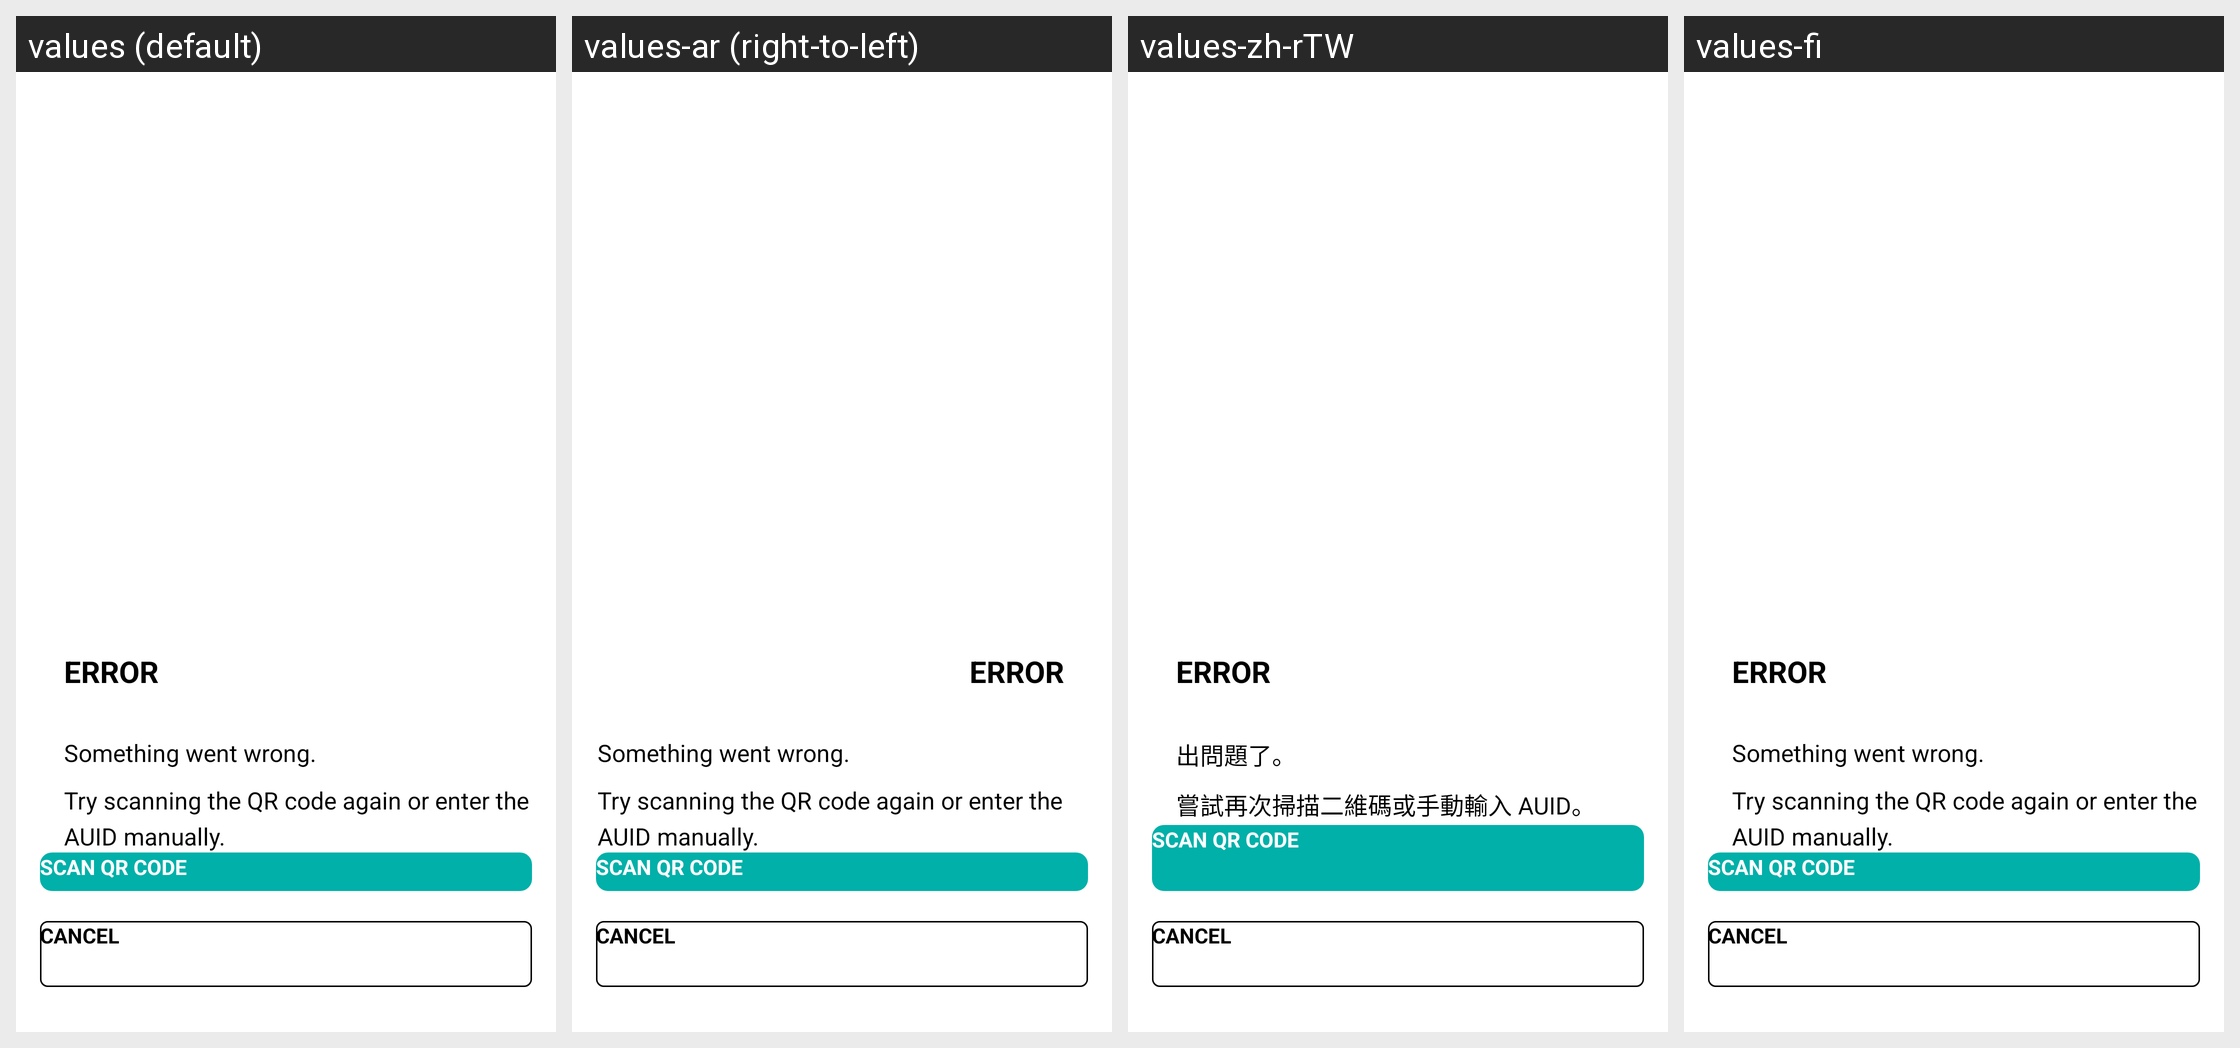

Translations of the strings shown on this Android screen, per locale in the grid:
Android screen res/layout/activity_single_zone_qr_error.xml rendered under 4 locales, left to right: values (default), values-ar (right-to-left), values-zh-rTW, values-fi. Device: Nexus 5 (rendered at 1080×1920; each locale shown at half size, 540×960, under a caption strip naming it); theme Theme.MaterialComponents.DayNight.NoActionBar.
Other locales in the repository, not shown: values-af, values-am, values-as, values-az, values-be, values-bg, values-bn, values-bs, values-ca, values-cs, values-da, values-de, values-el, values-en, values-en-rGB, values-es, values-es-rUS, values-et, values-eu, values-fa, values-fr, values-fr-rCA, values-gl, values-gu, values-he, values-hi, values-hr, values-hu, values-hy, values-id, values-in, values-is, values-it, values-iw, values-ja, values-ka, values-kk, values-km, values-kn, values-ko, values-ky, values-lo, values-lt, values-lv, values-mk, values-ml, values-mn, values-mr, values-ms, values-my, values-nb, values-ne, values-nl, values-or, values-pa, values-pl, values-pt, values-pt-rBR, values-pt-rPT, values-ro, values-ru, values-si, values-sk, values-sl, values-sq, values-sr, values-sr-rBA, values-sv, values-sw, values-ta, values-te, values-th, values-tl, values-tr, values-uk, values-ur, values-uz, values-vi, values-zh-rCN, values-zh-rHK, values-zu.
Strings drawn on this screen, with the default value and each locale's value (text and hints the layout hard-codes, and strings that could not be matched under every locale, appear in the picture but are not listed):

something_went_wrong
  values: Something went wrong.
  values-ar: Something went wrong.
  values-zh-rTW: 出問題了。
  values-fi: Something went wrong.

try_scanning_the_qr
  values: Try scanning the QR code again or enter the AUID manually.
  values-ar: Try scanning the QR code again or enter the AUID manually.
  values-zh-rTW: 嘗試再次掃描二維碼或手動輸入 AUID。
  values-fi: Try scanning the QR code again or enter the AUID manually.
